7-way image classification set "Left camera" from GitHub (mufteevir/comp_vision); label vocabulary: good, no insert, chipped insert, turned bush, no bush, bush not found, cracking bush.

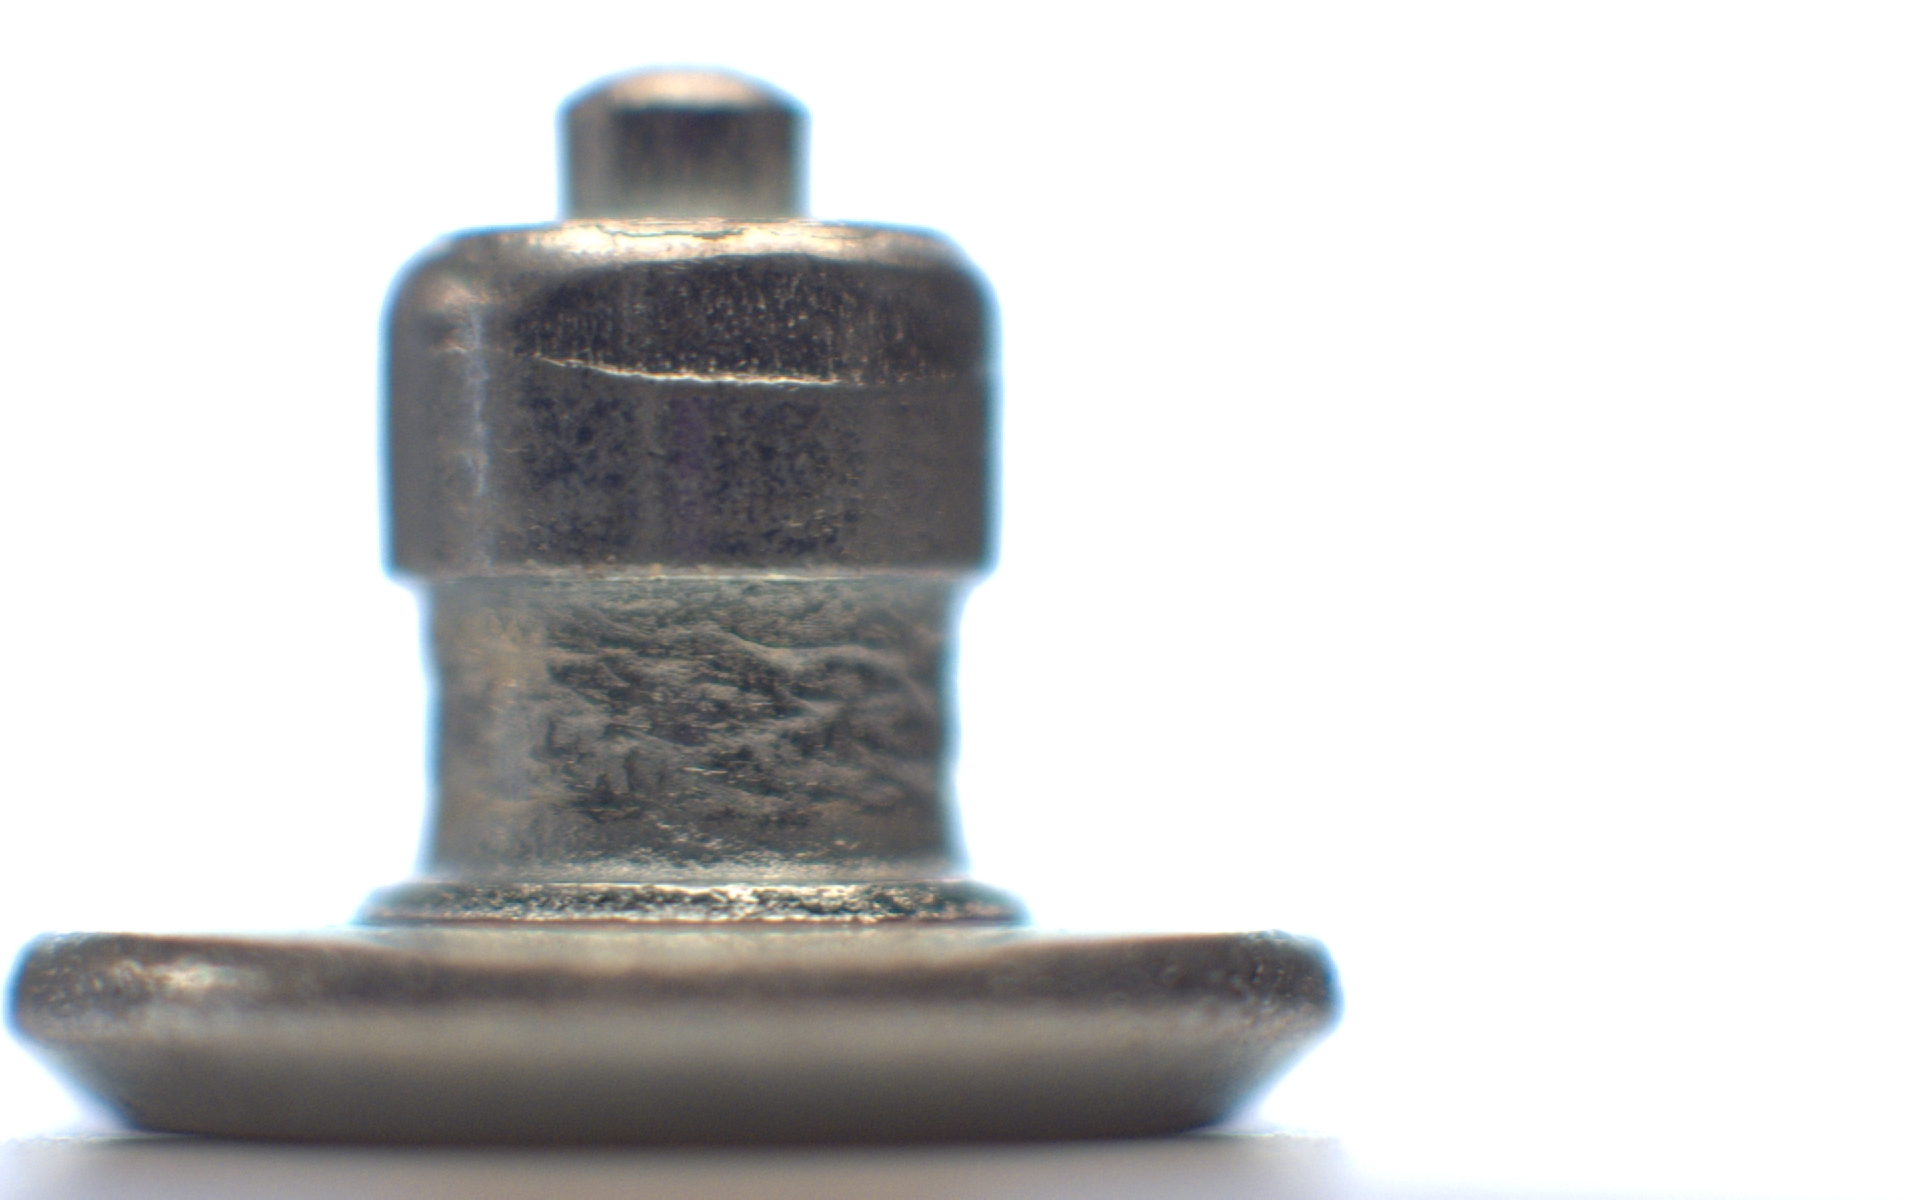
Label: no bush

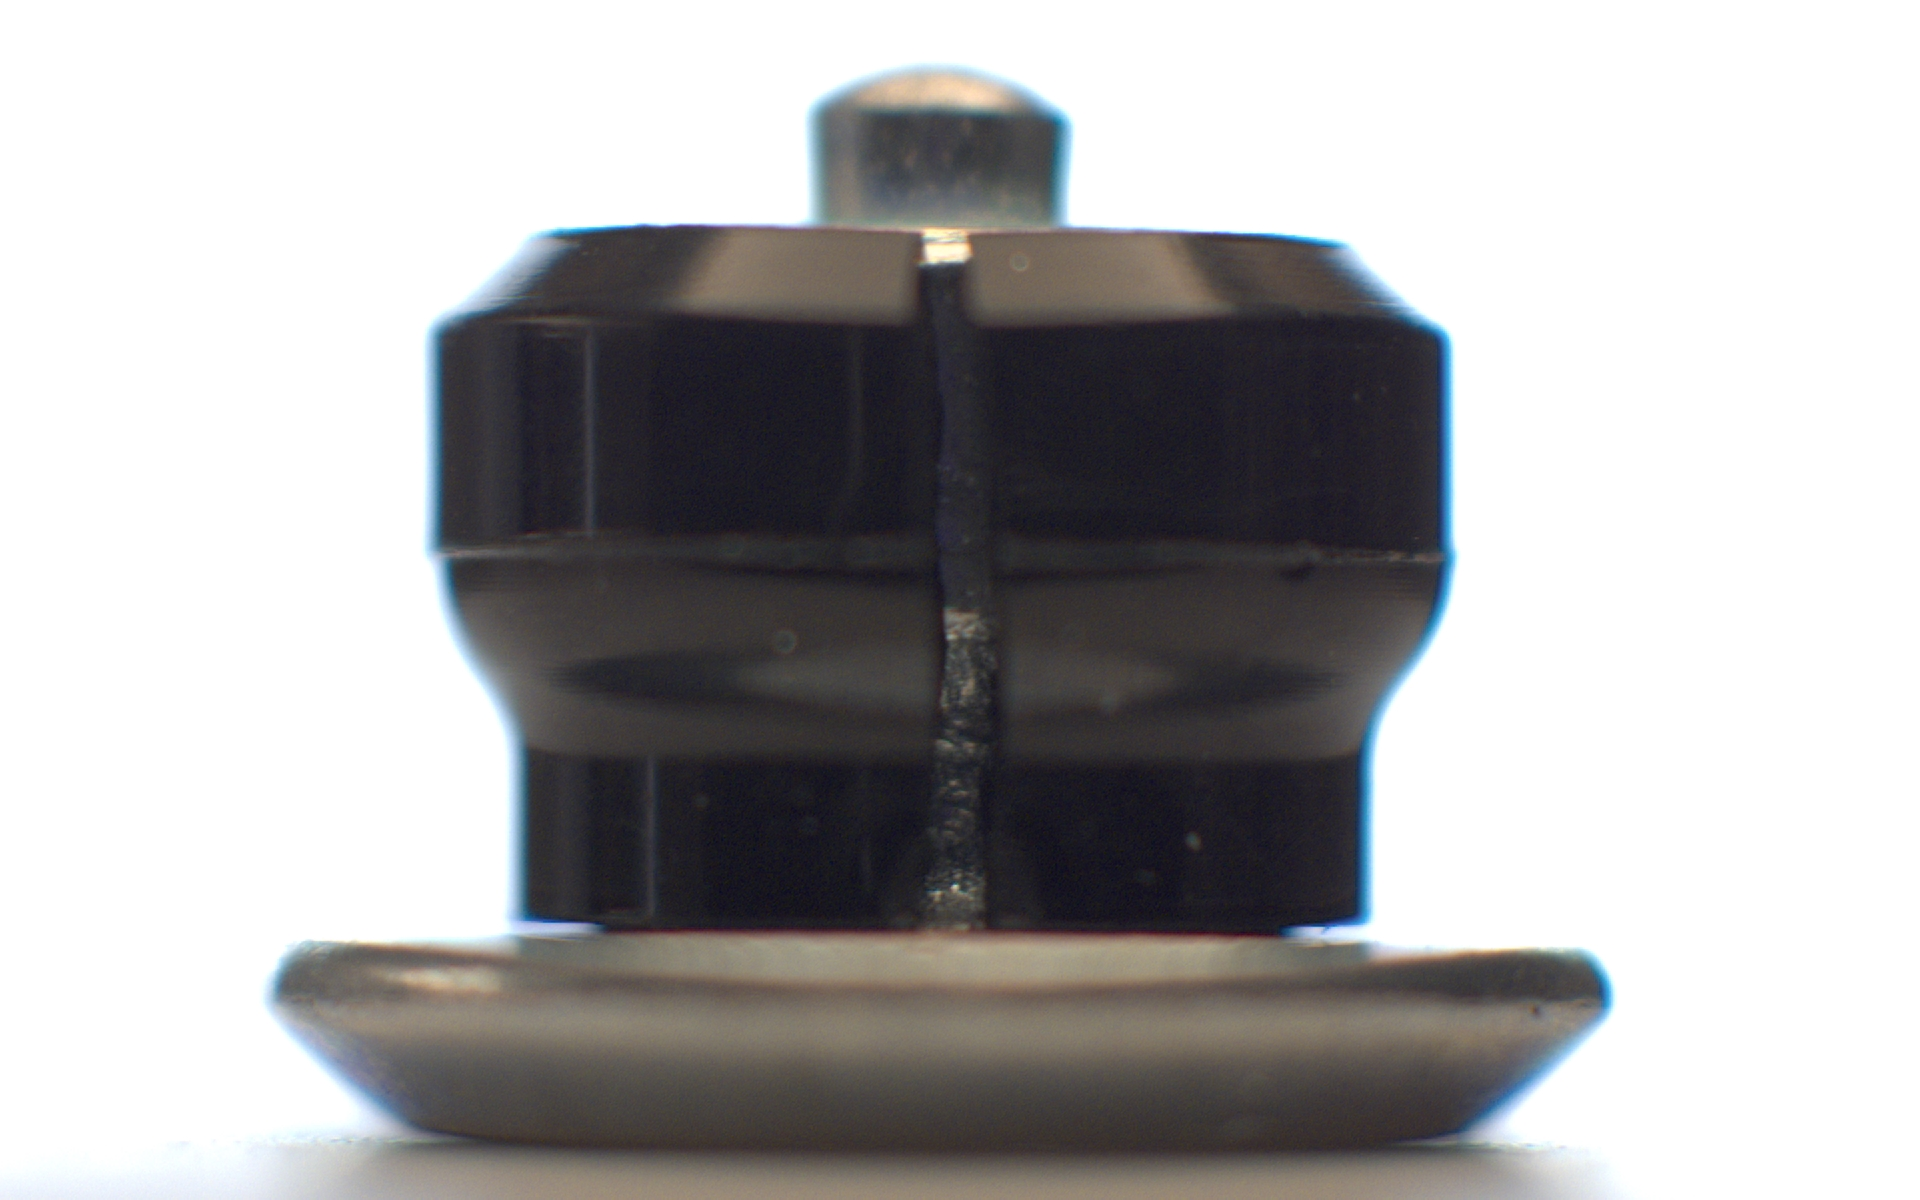
Label: cracking bush

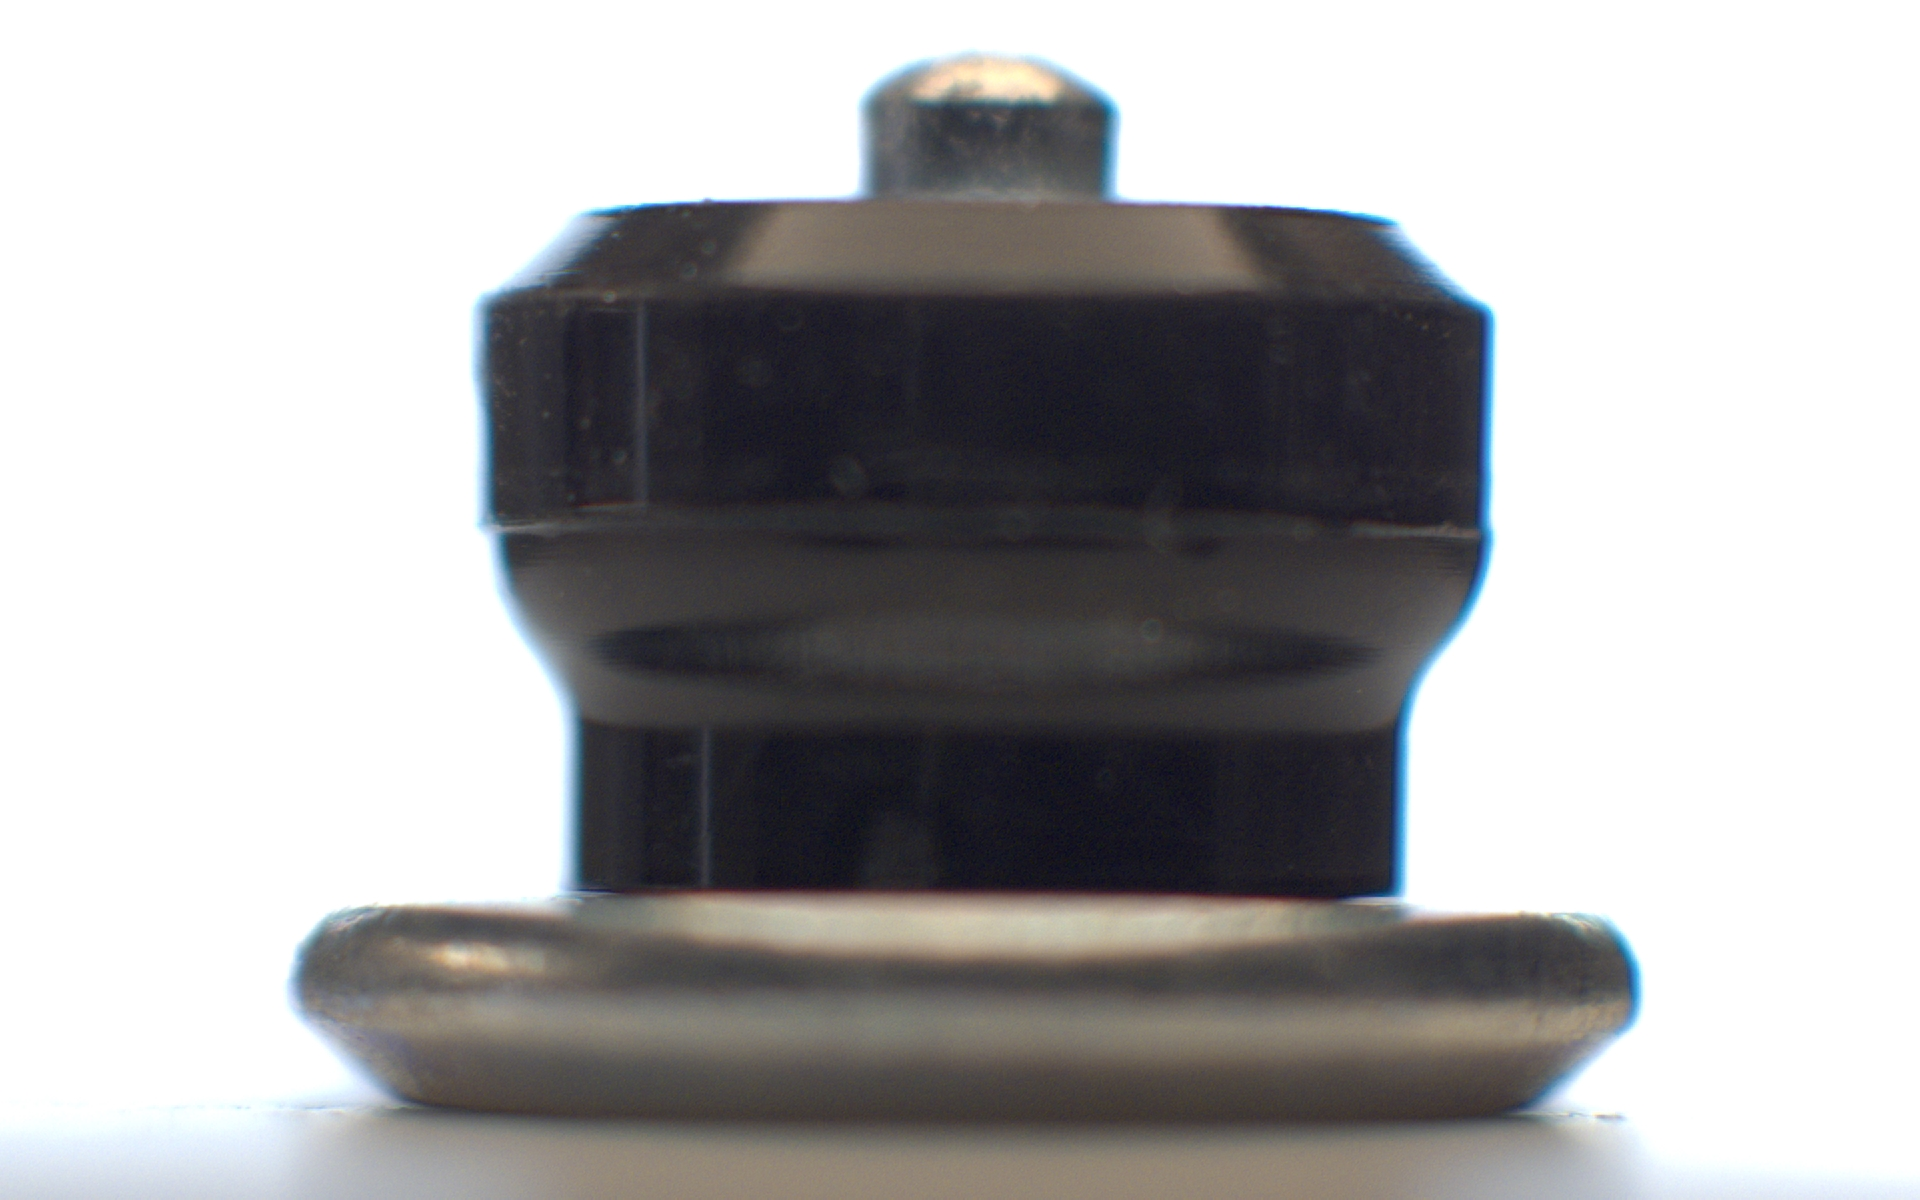
Label: good

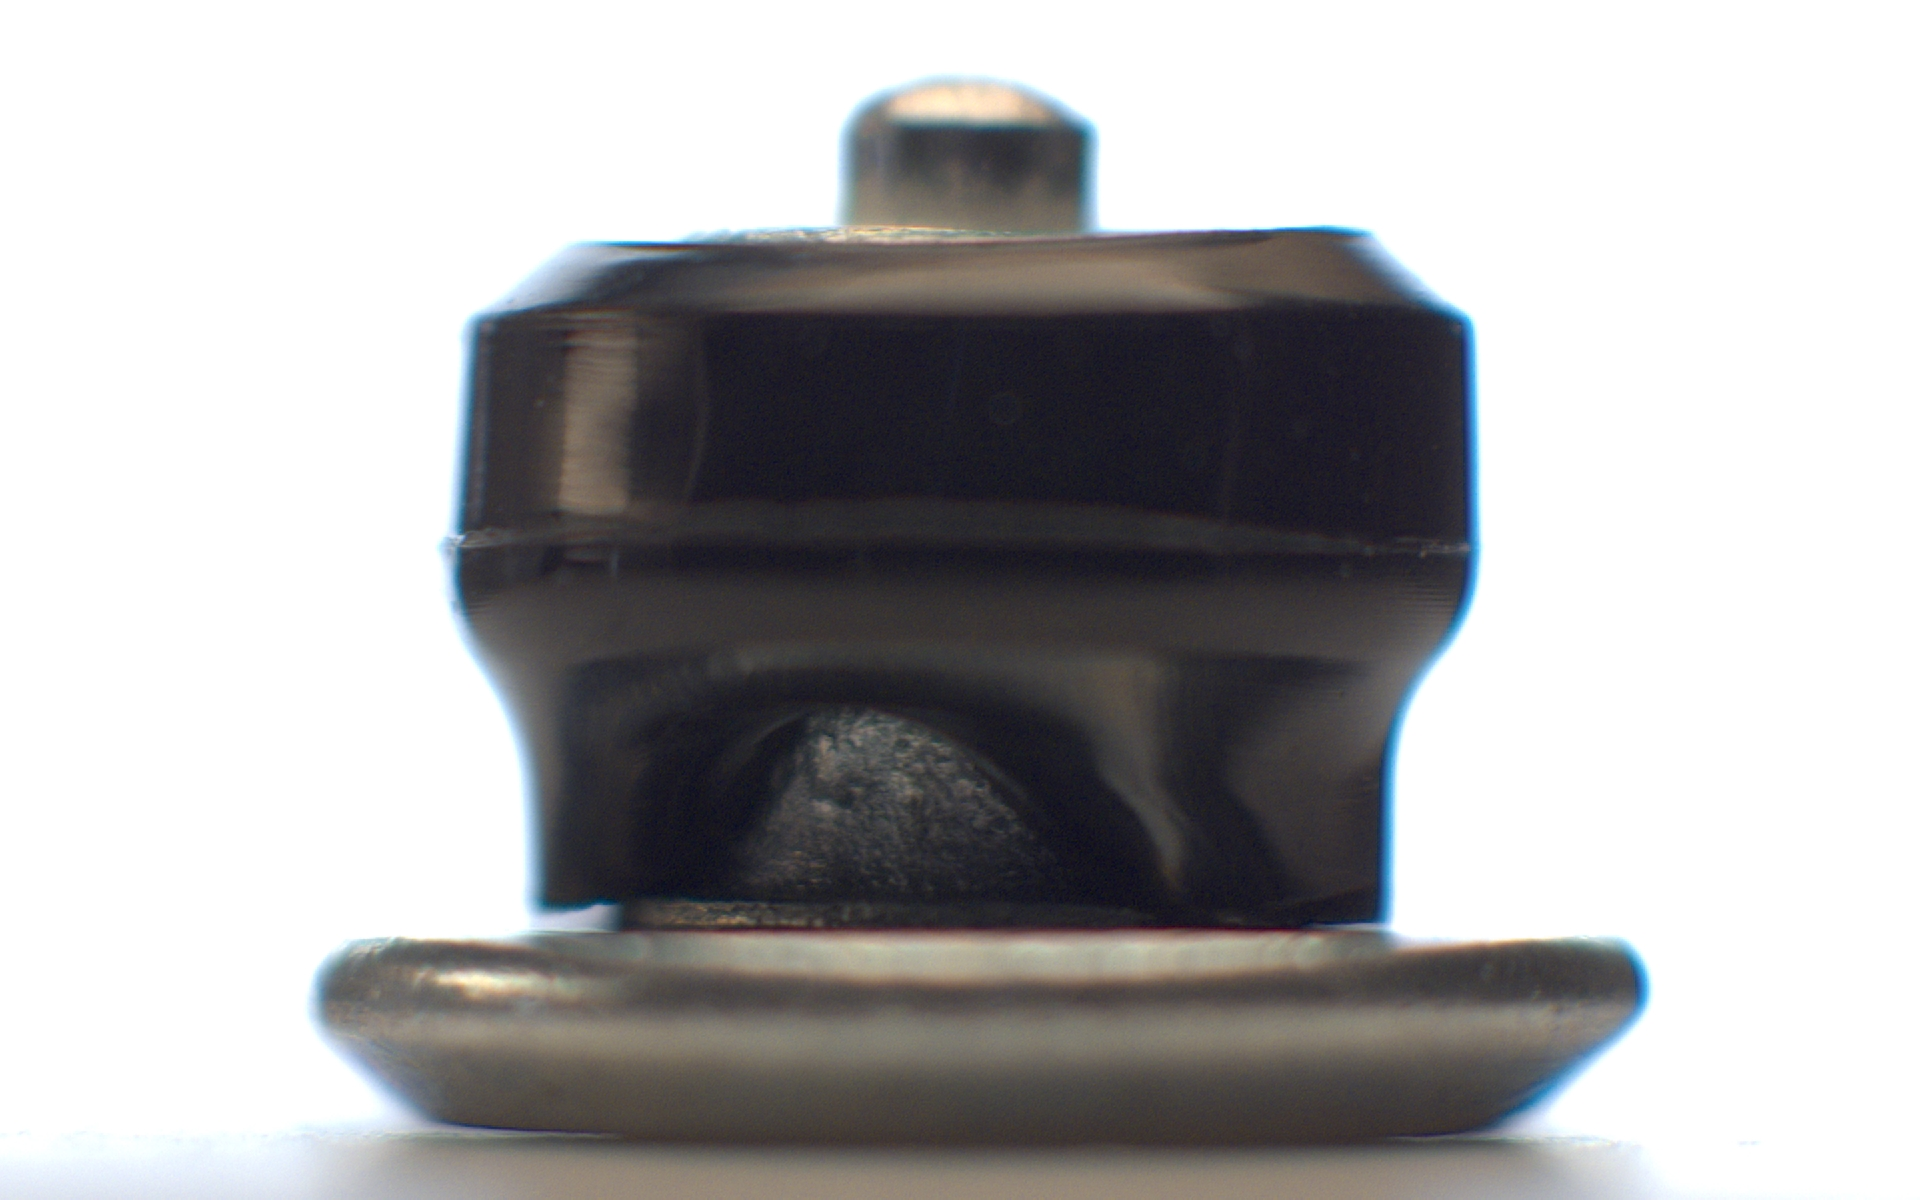
Label: bush not found

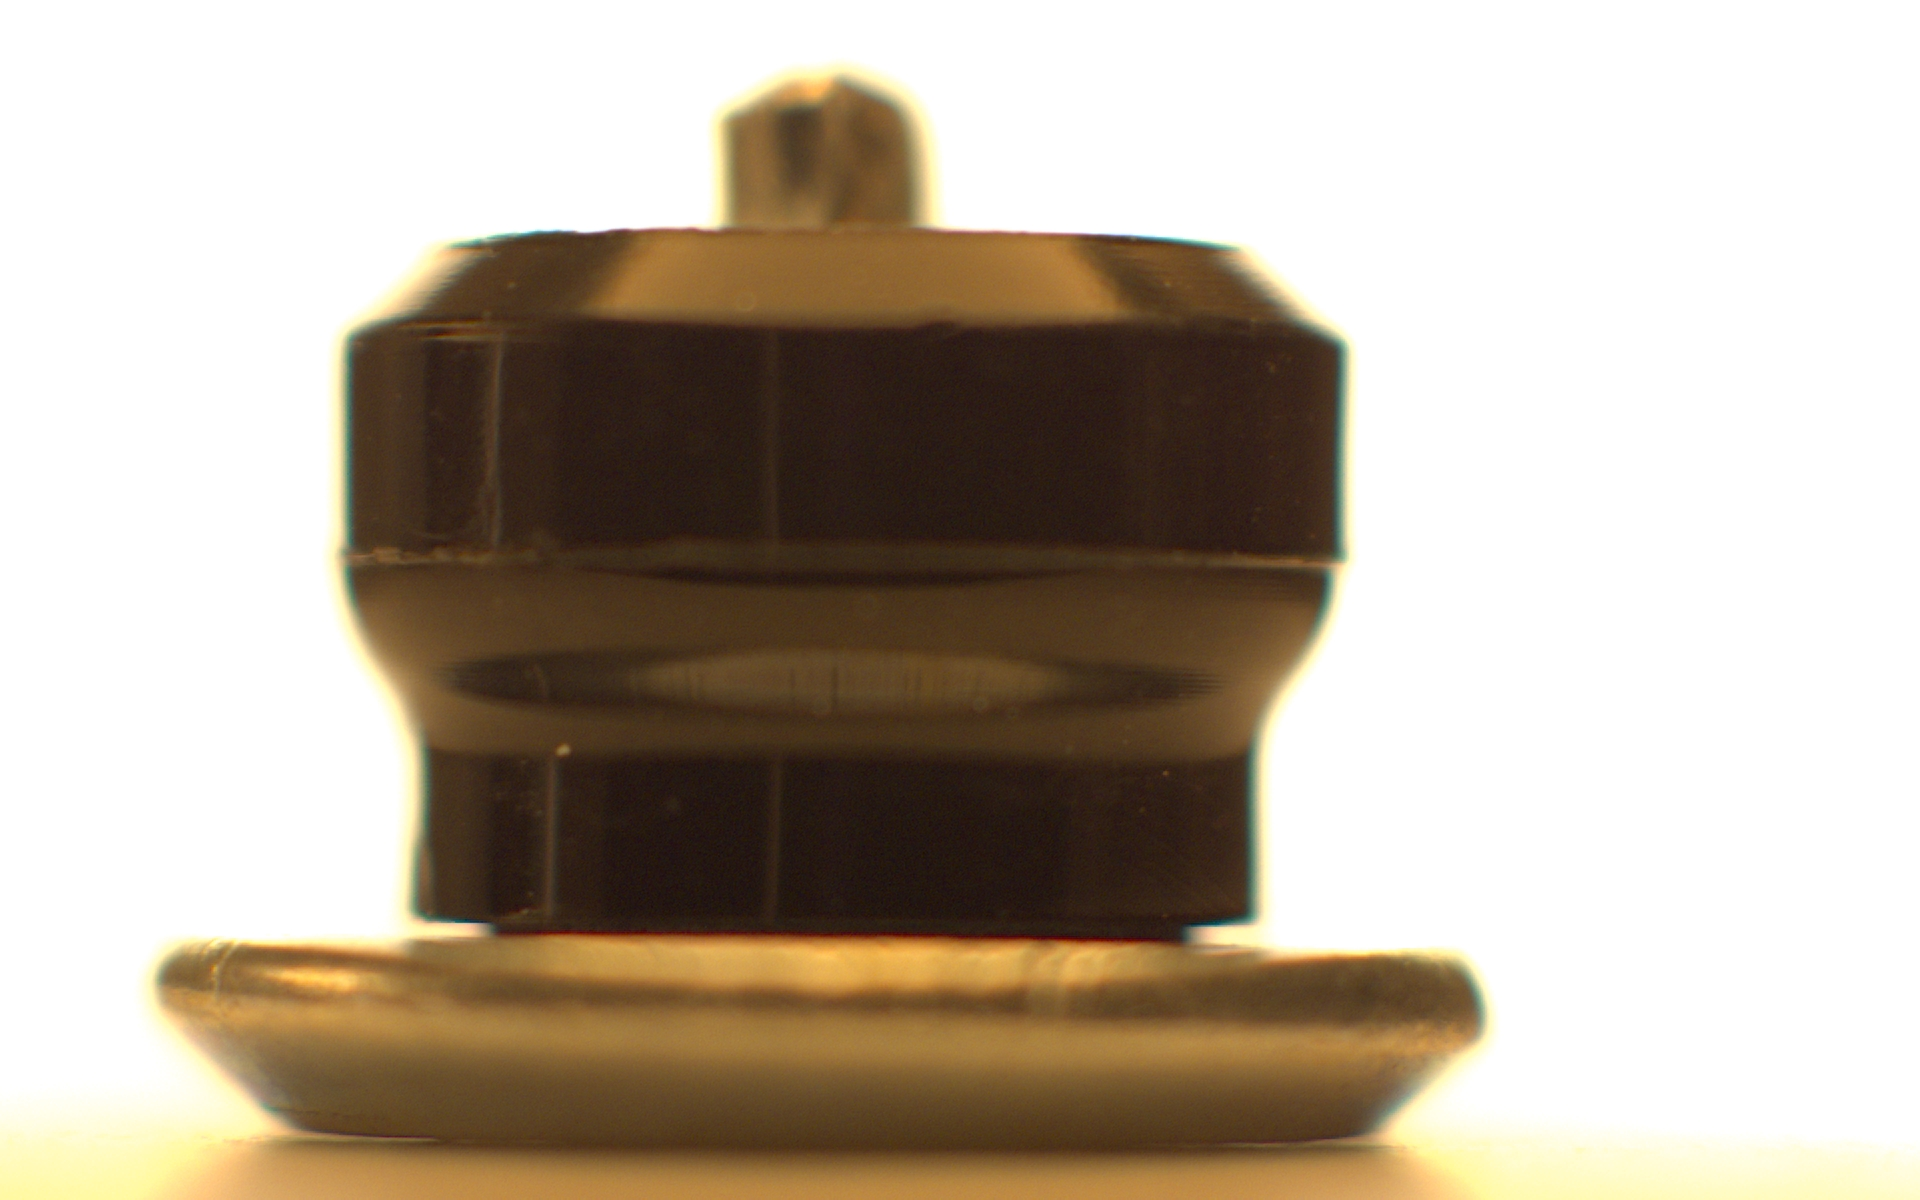
Label: chipped insert

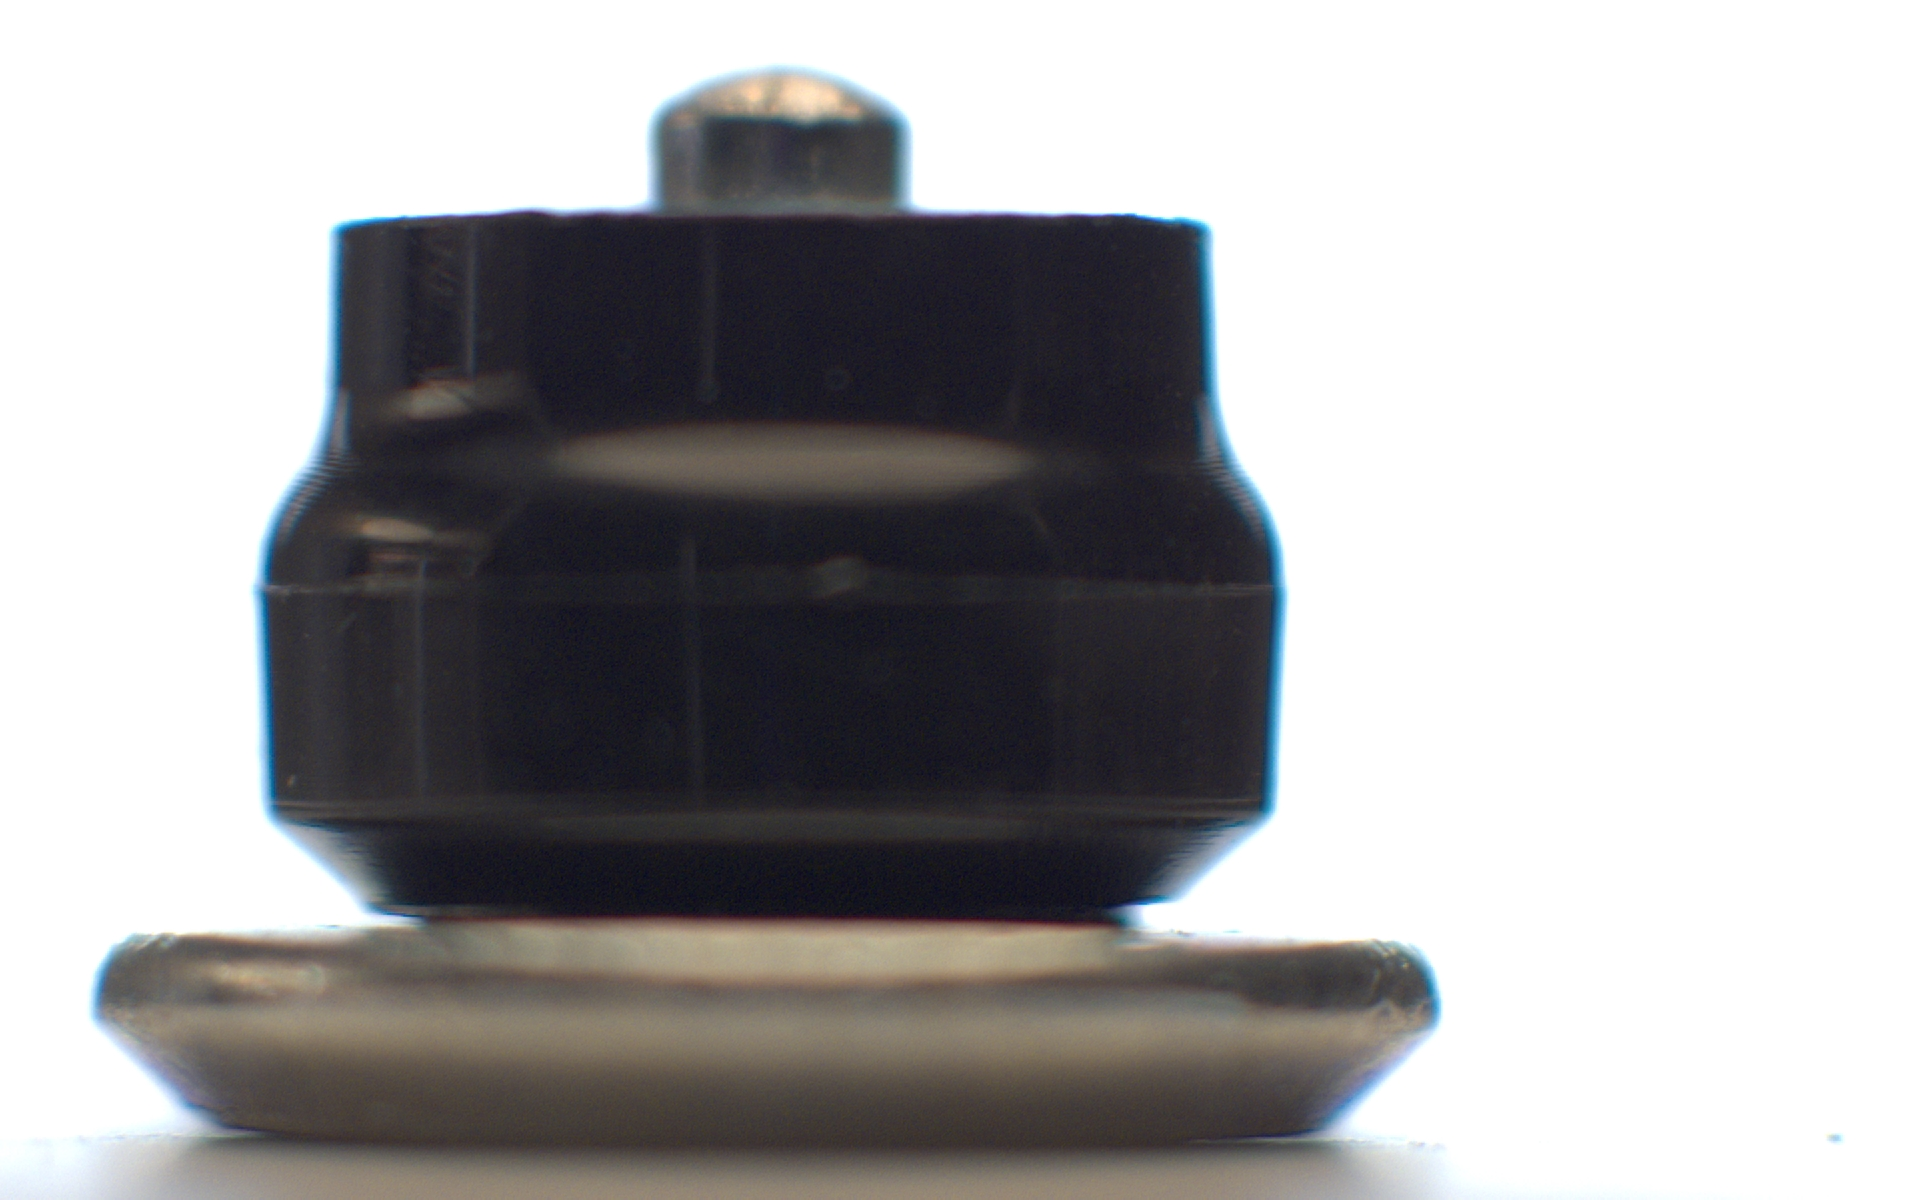
Label: turned bush
